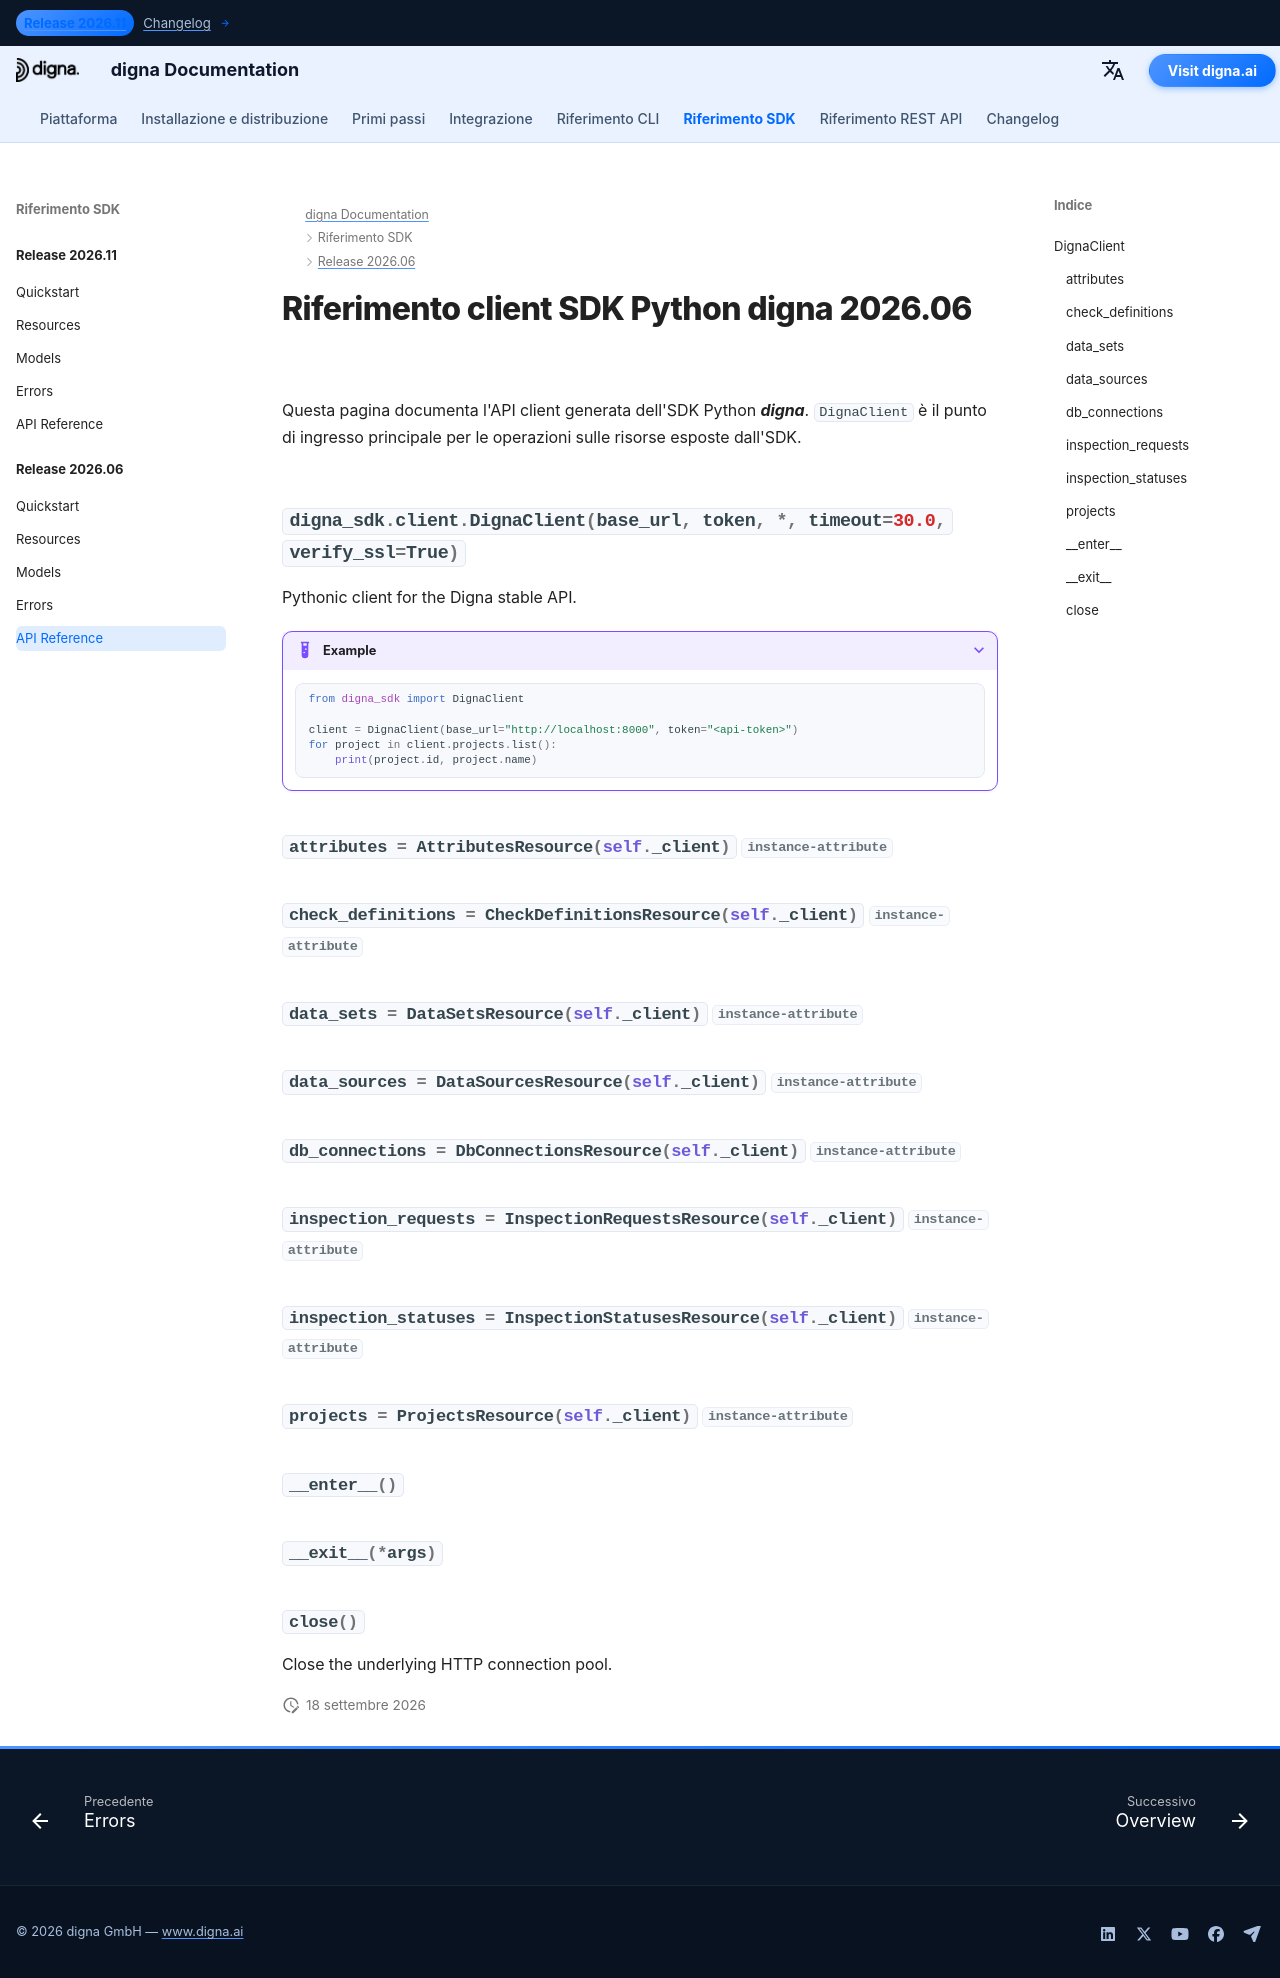

repository: dignaai/digna-docs · page: it/sdk/Release 2026.06/reference/index.html · generator: mkdocs

---
title: Riferimento client SDK Python digna 2026.06 | Documentazione digna
description: Riferimento dell'API client per l'SDK Python digna versione 2026.06
image: /assets/logo_square.png
---

# Riferimento client SDK Python digna 2026.06

Questa pagina documenta l'API client generata dell'SDK Python ***digna***. `DignaClient` è il punto di ingresso principale per le operazioni sulle risorse esposte dall'SDK.

::: digna_sdk.client.DignaClient
